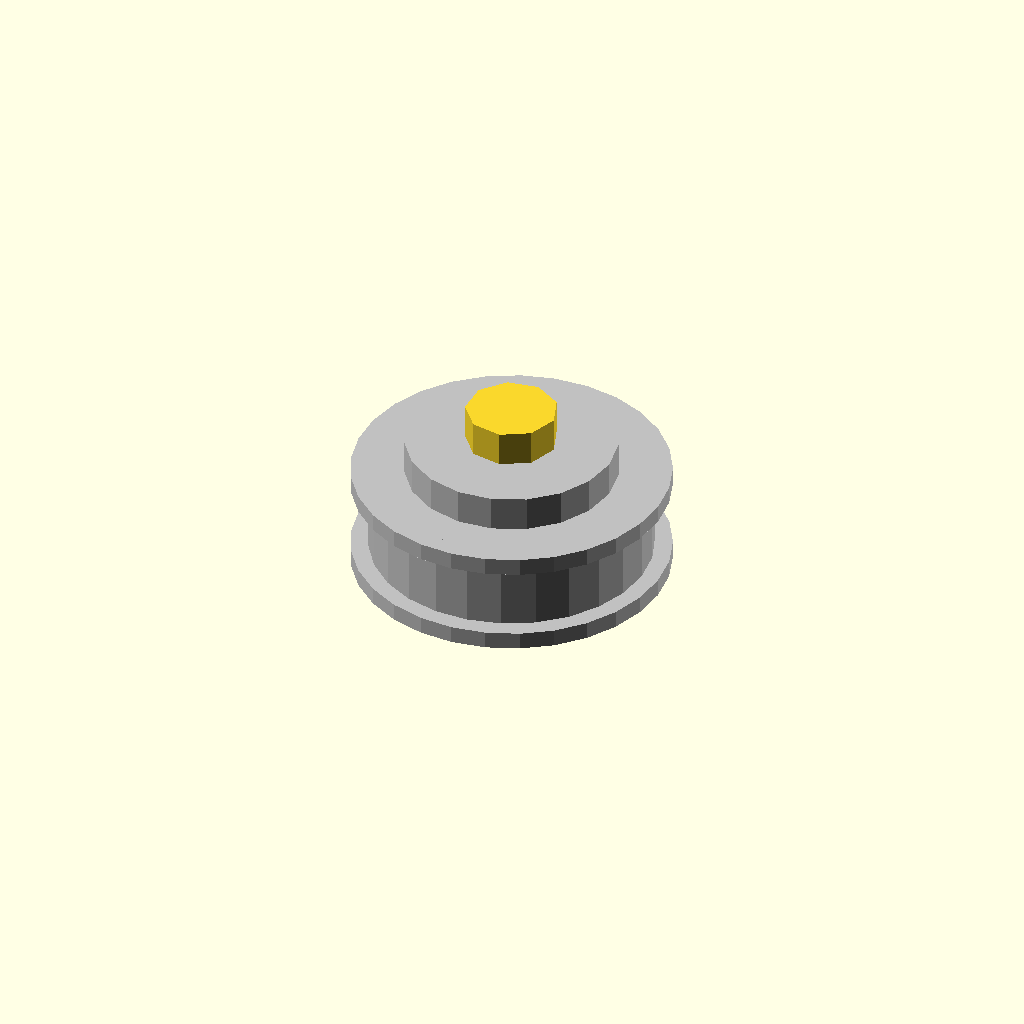
Cell 1: the model at its default parameters.
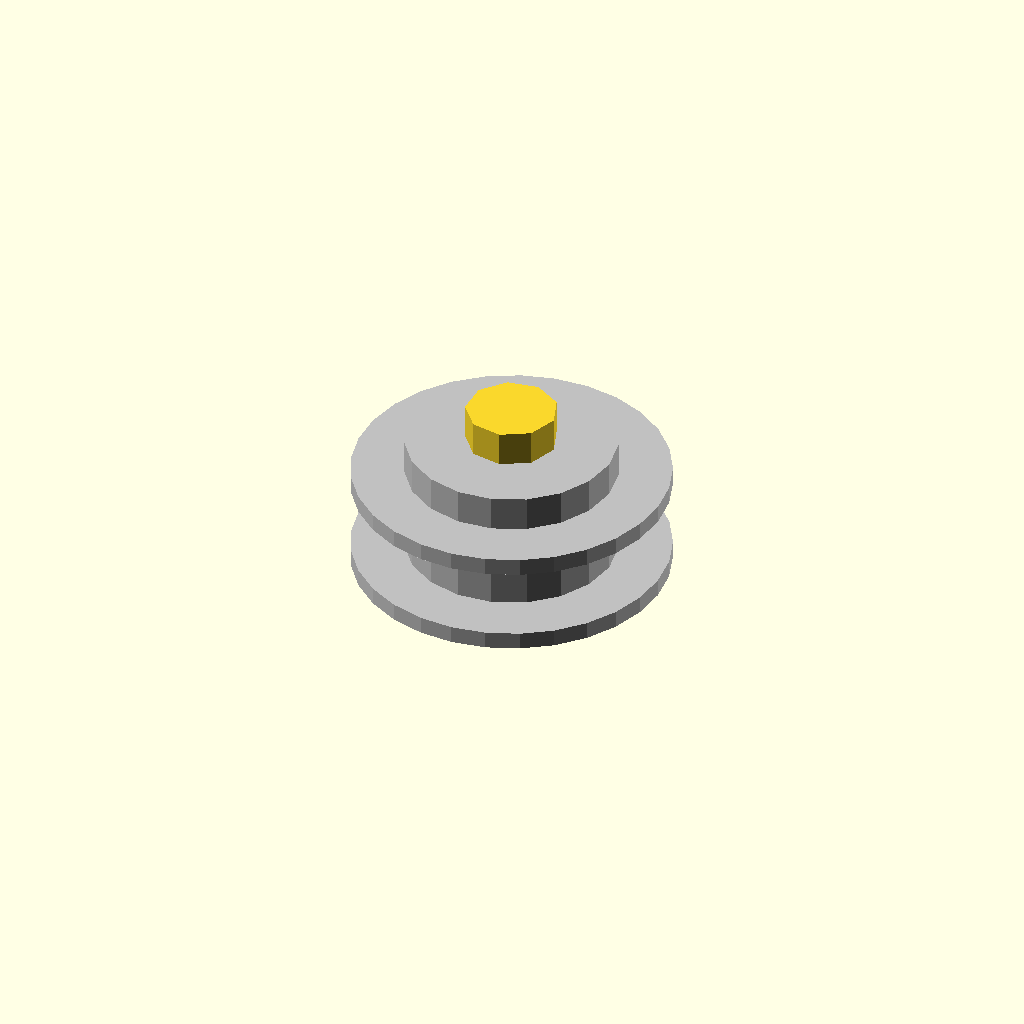
Cell 2 — outer_diameter_mm set to 0.5, the other parameters unchanged.
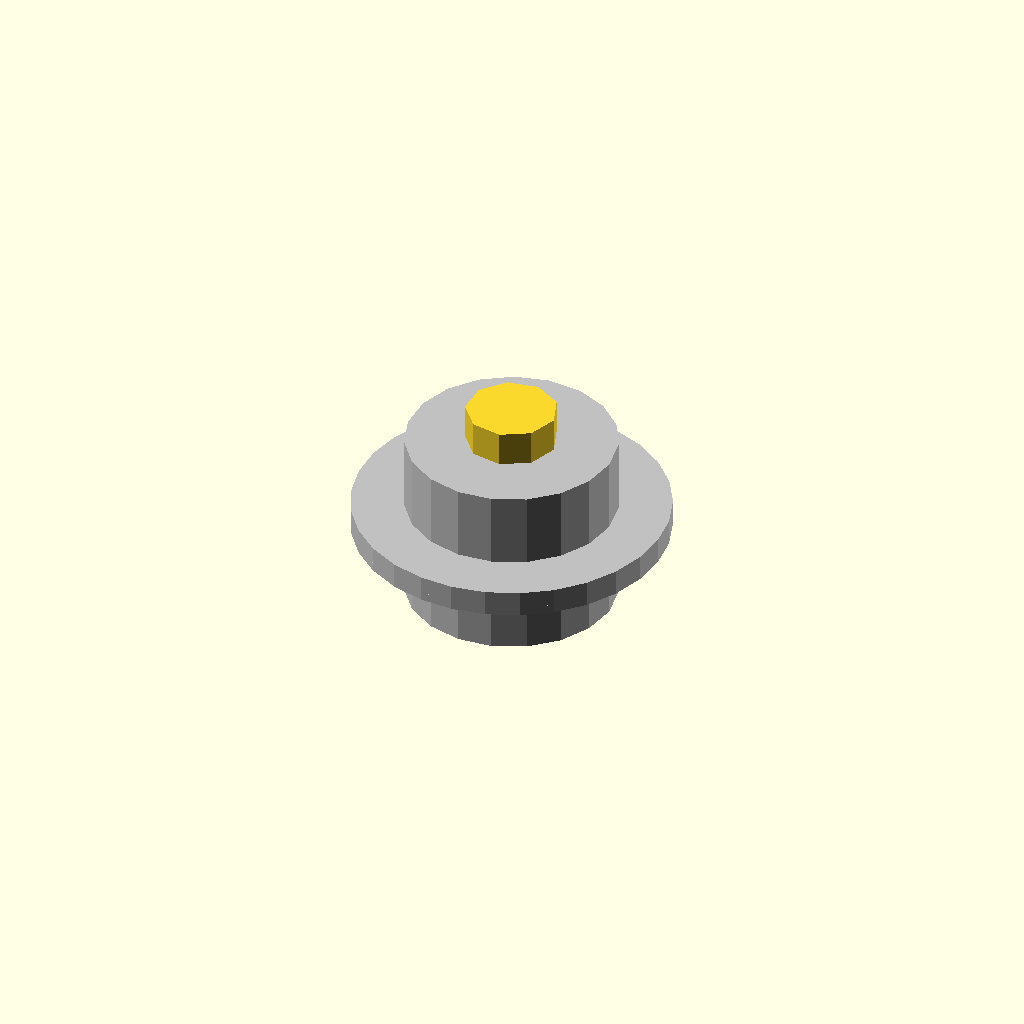
Cell 3: the same model with belt_width_mm = 0.5.
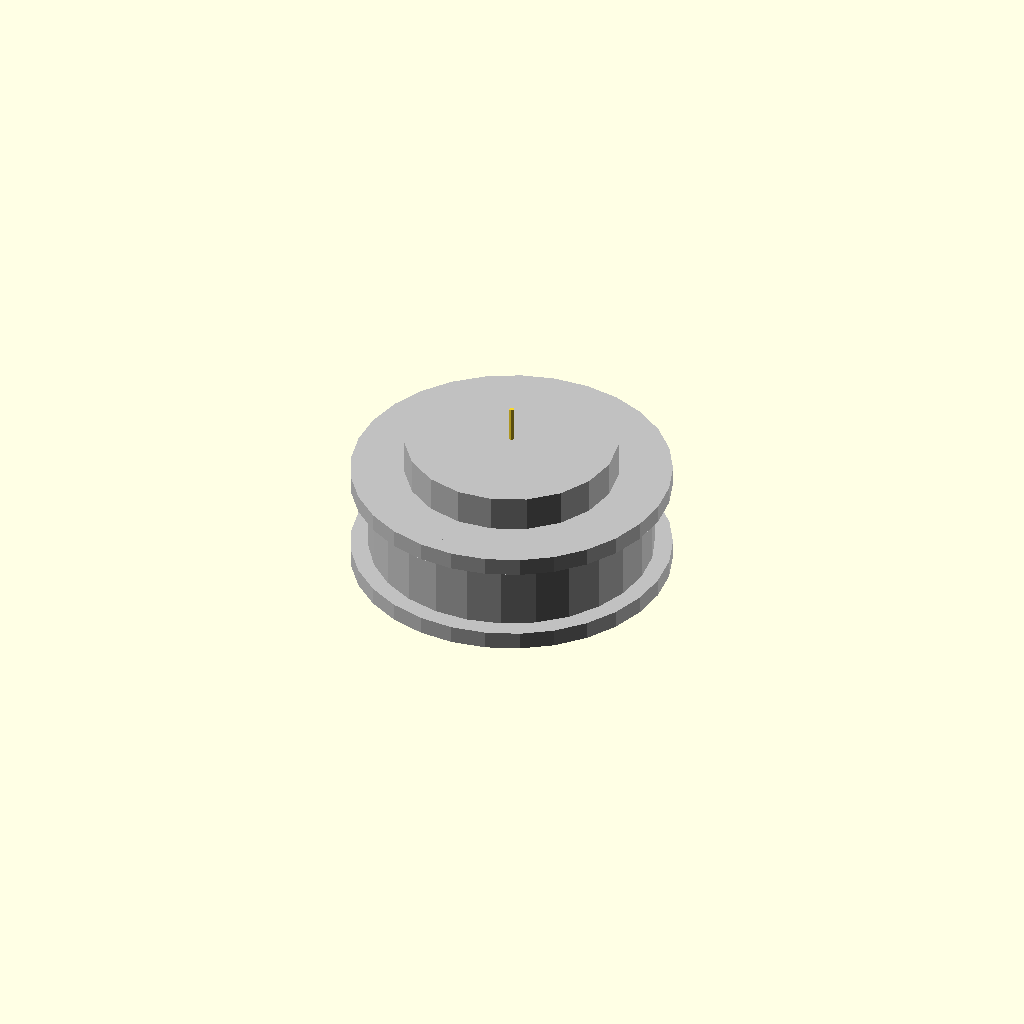
Cell 4: bore_diameter_mm = 0.1 (everything else at default).
One fixed orthographic camera (rotation 55°, 0°, 25°; colour scheme Cornfield) for every cell.
Source of the model, results/nopscadlib/ablations/no_verification/scad/pulley__GT2x16_plain_idler.scad:
// Parameters
pulley_type = 0; //[0:1:1]
teeth_count = 20; //[10:60:1]
outer_diameter_mm = 16; //[8:32:0.5]
belt_width_mm = 6; //[3:20:0.5]
bore_diameter_mm = 5; //[2:12:0.1]
hub_diameter_mm = 12; //[6:24:0.5]
hub_length_mm = 10; //[5:25:0.5]
flange_diameter_mm = 18; //[10:40:0.5]
flange_thickness_mm = 1; //[0.5:3:0.1]
set_screw_count = 0; //[0:2:1]
set_screw_diameter_mm = 3; //[2:6:0.1]
set_screw_z_offset_mm = 0; //[-5:5:0.5]
overlap_mm = 1; //[0.5:2:0.1]
clearance_mm = 0.2; //[0:0.6:0.05]
tooth_radial_height_mm = 1; //[0.5:2.5:0.1]
tooth_tangential_width_factor = 0.45; //[0.2:0.8:0.05]

// Pulley module
module pulley() {
  color("Silver") {
    // Pulley body
    union() {
      cylinder(r=outer_diameter_mm/2, h=belt_width_mm, center=true);
      if (pulley_type == 1) {
        for (i = [0:teeth_count-1]) {
          rotate([0, 0, i*360/teeth_count])
          translate([outer_diameter_mm/2 + tooth_radial_height_mm/2 - overlap_mm, 0, 0])
          cube([tooth_radial_height_mm, (PI*outer_diameter_mm/teeth_count)*tooth_tangential_width_factor, belt_width_mm], center=true);
        }
      }
    }
    
    // Hub
    translate([0, 0, 0])
    cylinder(r=hub_diameter_mm/2, h=hub_length_mm, center=true);
    
    // Flanges
    translate([0, 0, belt_width_mm/2 + flange_thickness_mm/2 - overlap_mm])
    cylinder(r=flange_diameter_mm/2, h=flange_thickness_mm, center=true);
    
    translate([0, 0, -(belt_width_mm/2 + flange_thickness_mm/2 - overlap_mm)])
    cylinder(r=flange_diameter_mm/2, h=flange_thickness_mm, center=true);
  }
  
  // Bore
  difference() {
    cylinder(r=(bore_diameter_mm + clearance_mm)/2, h=hub_length_mm + 2*flange_thickness_mm + 2*overlap_mm, center=true);
    
    // Set screw holes
    if (set_screw_count > 0) {
      translate([0, 0, set_screw_z_offset_mm])
      rotate([0, 90, 0])
      cylinder(r=(set_screw_diameter_mm + clearance_mm)/2, h=hub_diameter_mm + 2*overlap_mm, center=true);
      
      if (set_screw_count == 2) {
        translate([0, 0, set_screw_z_offset_mm])
        rotate([90, 0, 0])
        cylinder(r=(set_screw_diameter_mm + clearance_mm)/2, h=hub_diameter_mm + 2*overlap_mm, center=true);
      }
    }
  }
}

// Assembly
module assembly() {
  pulley();
}

assembly();
Customizer parameters (derived from the source; name, type, default, range or options):
pulley_type: number, default 0, range 0 to 1, step 1
teeth_count: number, default 20, range 1 to 10, step 60
outer_diameter_mm: number, default 16, range 0.5 to 8, step 32
belt_width_mm: number, default 6, range 0.5 to 3, step 20
bore_diameter_mm: number, default 5, range 0.1 to 2, step 12
hub_diameter_mm: number, default 12, range 0.5 to 6, step 24
hub_length_mm: number, default 10, range 0.5 to 5, step 25
flange_diameter_mm: number, default 18, range 0.5 to 10, step 40
flange_thickness_mm: number, default 1, range 0.1 to 0.5, step 3
set_screw_count: number, default 0, range 0 to 1, step 2
set_screw_diameter_mm: number, default 3, range 0.1 to 2, step 6
set_screw_z_offset_mm: number, default 0, range -5 to 0.5, step 5
overlap_mm: number, default 1, range 0.1 to 0.5, step 2
clearance_mm: number, default 0.2, range 0 to 0.05, step 0.6
tooth_radial_height_mm: number, default 1, range 0.1 to 0.5, step 2.5
tooth_tangential_width_factor: number, default 0.45, range 0.05 to 0.2, step 0.8
